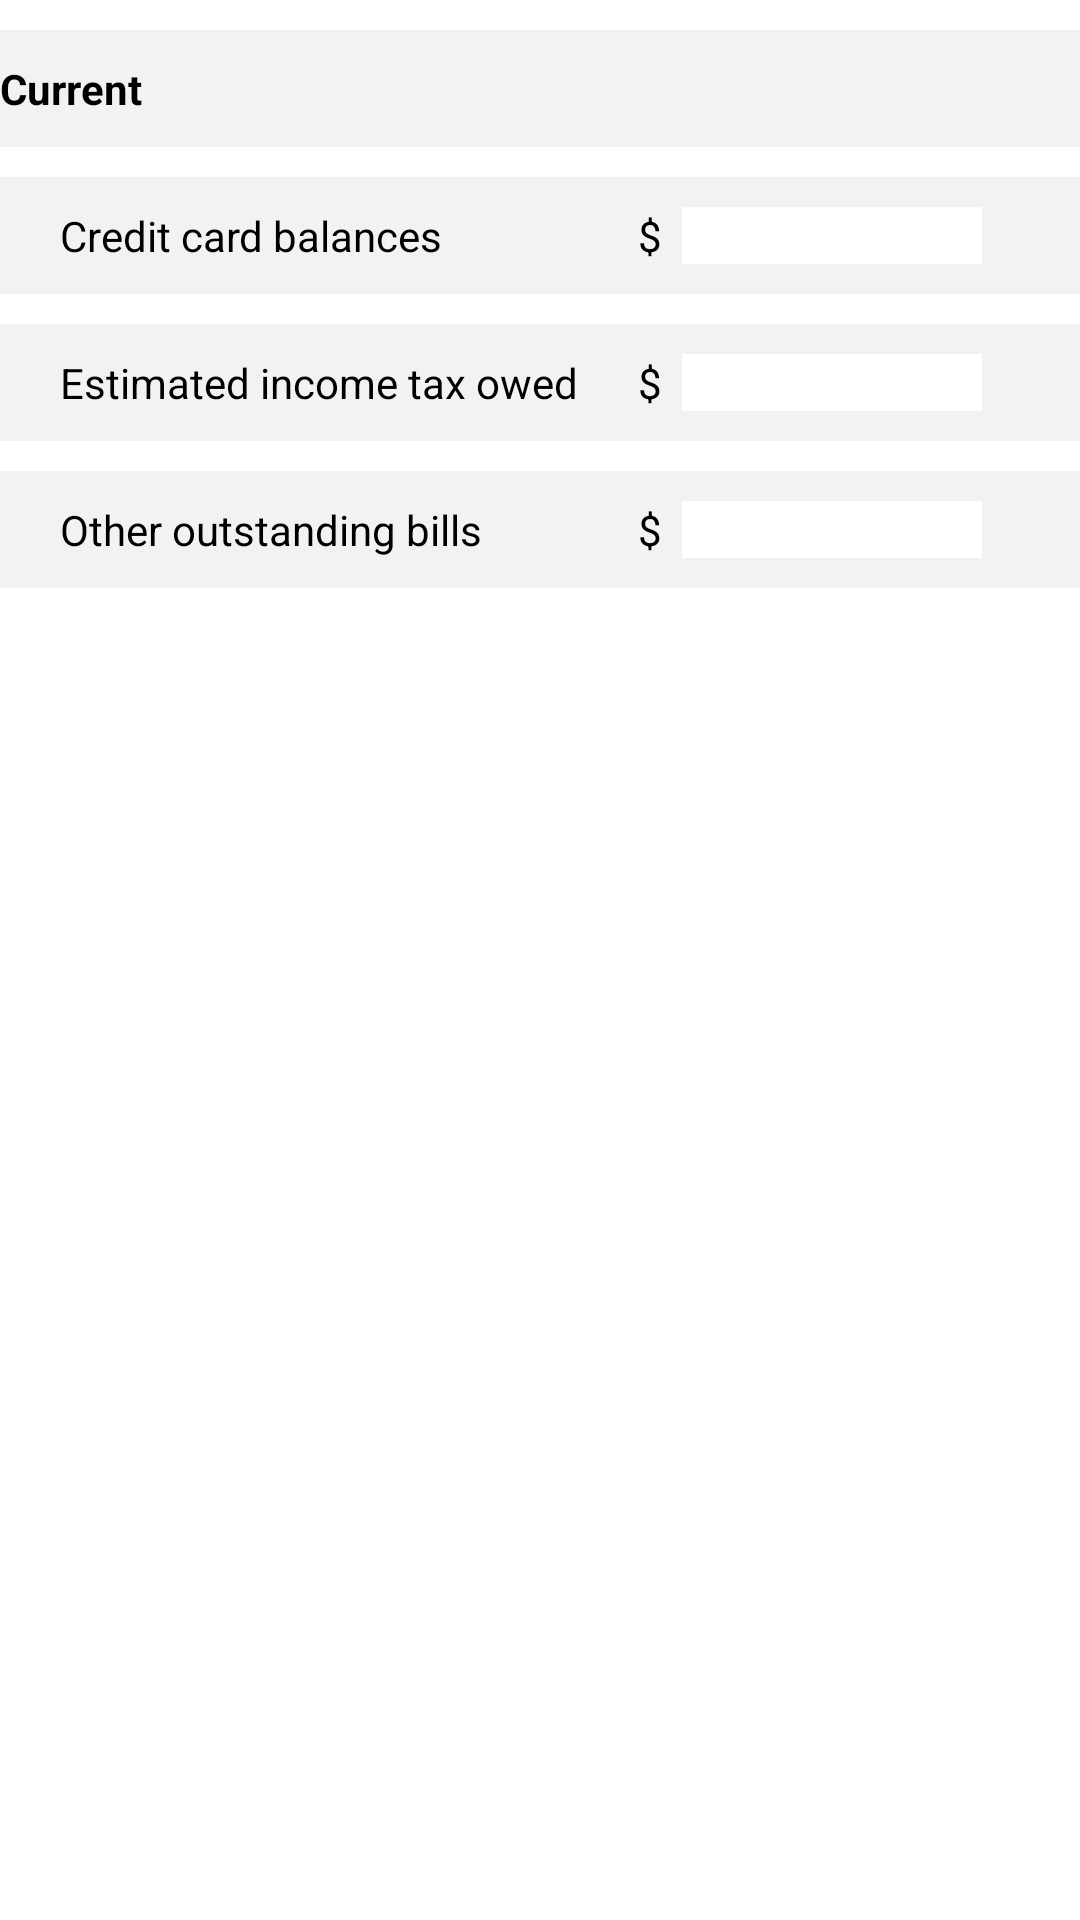

Produce the Android XML layout that renders to this screen, including the resource entries it uses.
<!-- AndroidManifest.xml: application theme AppTheme -->
<!-- res/layout/current_liability_table.xml -->
<?xml version="1.0" encoding="utf-8"?>
<TableLayout xmlns:android="http://schemas.android.com/apk/res/android"
    android:id="@+id/current_liability_table"
    android:layout_width="match_parent"
    android:layout_height="wrap_content"
    android:layout_marginHorizontal="10dp"
    android:layout_marginBottom="10dp">

    <TableRow
        android:layout_marginTop="10dp"
        android:layout_marginBottom="5dp"
        android:background="@color/rowColor">

        <TextView
            android:layout_width="match_parent"
            android:layout_height="wrap_content"
            android:paddingVertical="10dp"
            android:text="@string/current"
            android:textStyle="bold" />
    </TableRow>

    <TableRow
        android:layout_width="match_parent"
        android:layout_height="match_parent"
        android:layout_marginVertical="5dp"
        android:background="@color/rowColor">

        <TextView
            android:layout_width="wrap_content"
            android:layout_height="wrap_content"
            android:text="@string/credit_card_balances"
            android:theme="@style/Indent1" />

        <TextView
            android:layout_width="wrap_content"
            android:layout_height="wrap_content"
            android:text="@string/dollar" />

        <EditText
            android:id="@+id/credit_card_balances"
            android:layout_width="100dp"
            android:layout_height="wrap_content"
            android:autofillHints=""
            android:background="@color/textboxColor"
            android:inputType="numberDecimal" />
    </TableRow>

    <TableRow
        android:layout_marginVertical="5dp"
        android:background="@color/rowColor">

        <TextView
            android:layout_width="wrap_content"
            android:layout_height="wrap_content"
            android:text="@string/estimated_income_tax_owed"
            android:theme="@style/Indent1" />

        <TextView
            android:layout_width="wrap_content"
            android:layout_height="wrap_content"
            android:text="@string/dollar" />

        <EditText
            android:id="@+id/estimated_income_tax_owed"
            android:layout_width="100dp"
            android:layout_height="wrap_content"
            android:autofillHints=""
            android:background="@color/textboxColor"
            android:inputType="numberDecimal" />
    </TableRow>

    <TableRow
        android:layout_marginVertical="5dp"
        android:background="@color/rowColor">

        <TextView
            android:layout_width="wrap_content"
            android:layout_height="wrap_content"
            android:text="@string/other_outstanding_bills"
            android:theme="@style/Indent1" />

        <TextView
            android:layout_width="wrap_content"
            android:layout_height="wrap_content"
            android:text="@string/dollar" />

        <EditText
            android:id="@+id/other_outstanding_bills"
            android:layout_width="100dp"
            android:layout_height="wrap_content"
            android:autofillHints=""
            android:background="@color/textboxColor"
            android:inputType="numberDecimal" />
    </TableRow>

</TableLayout>
<!-- resources referenced by this layout -->
<resources>
  <color name="rowColor">#F2F2F2</color>
  <color name="textboxColor">#FFFFFF</color>
  <string name="credit_card_balances">Credit card balances</string>
  <string name="current">Current</string>
  <string name="dollar">"$  "</string>
  <string name="estimated_income_tax_owed">Estimated income tax owed</string>
  <string name="other_outstanding_bills">Other outstanding bills</string>
  <style name="Indent1">
          <item name="android:paddingTop">10dp</item>
          <item name="android:paddingBottom">10dp</item>
          <item name="android:paddingLeft">20dp</item>
          <item name="android:paddingRight">20dp</item>
      </style>
  <style name="AppTheme" parent="Theme.AppCompat.NoActionBar">
          
          <item name="colorPrimary">@color/colorPrimary2</item>
          <item name="colorPrimaryDark">@color/colorPrimaryDark</item>
          <item name="colorAccent">@color/colorAccent</item>
          <item name="android:textColor">@color/textColor</item>
          <item name="android:windowBackground">@color/window_background</item>
          <item name="colorButtonNormal">@color/buttonColor</item>
          <item name="actionBarStyle">@style/myActionBar</item>
          <item name="editTextStyle">@style/myTextBoxStyle</item>
      </style>
  <color name="colorPrimary2">#143A57</color>
  <color name="colorPrimaryDark">#000000</color>
  <color name="colorAccent">#03DAC5</color>
  <color name="textColor">#000000</color>
  <color name="window_background">#FFFFFF</color>
  <color name="buttonColor">#F2F2F2</color>
  <style name="myActionBar">
          <item name="android:background">@color/actionBarColor</item>
          <item name="android:textColor">@color/actionBarTextColor</item>
      </style>
  <style name="myTextBoxStyle">
          <item name="background">@color/textboxColor</item>
      </style>
  <color name="actionBarColor">#000000</color>
  <color name="actionBarTextColor">#FFFFFF</color>
</resources>
